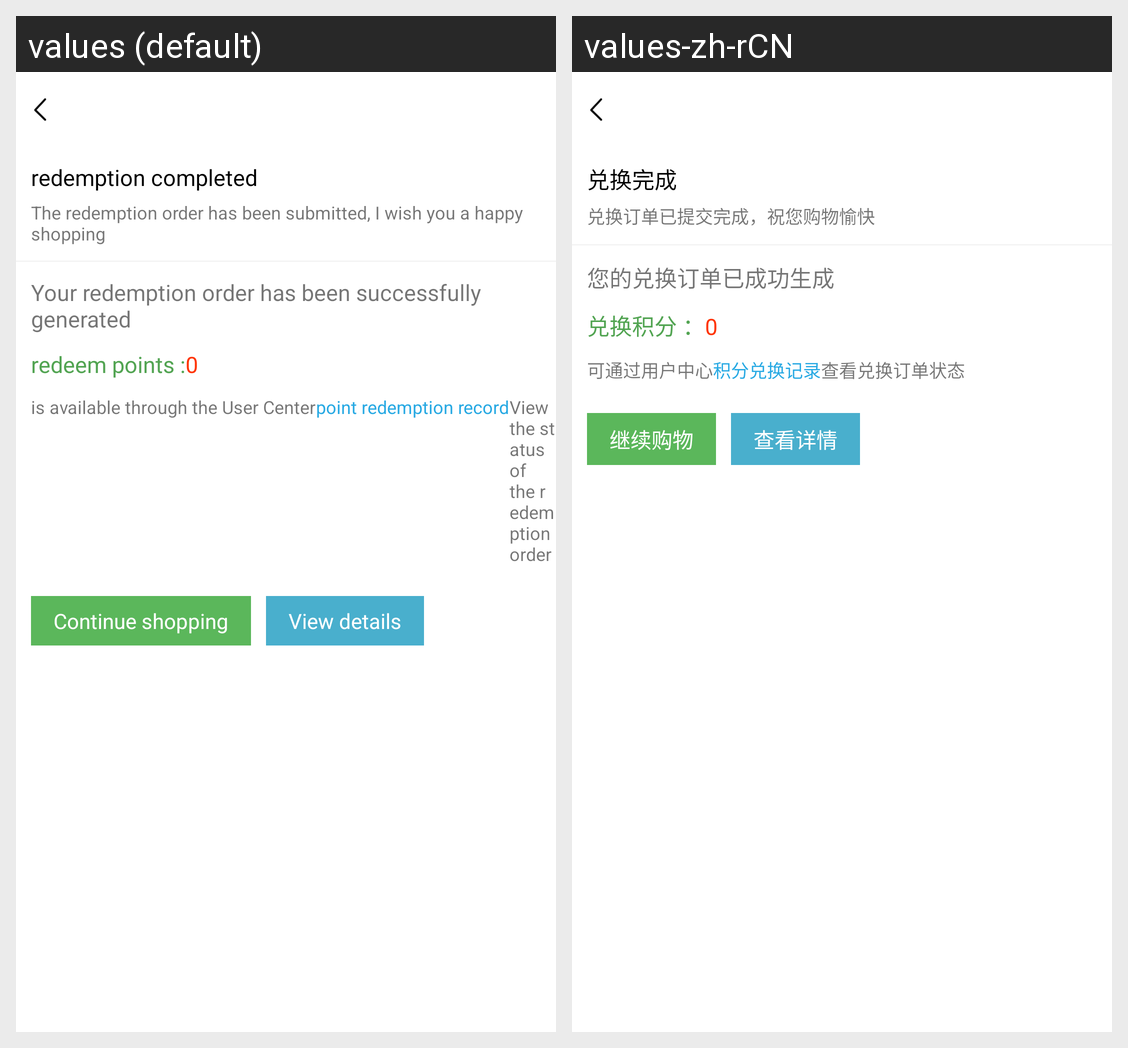

For this localized Android screen grid, give each drawn string resource with its value in every locale shown.
Android screen res/layout/activity_integralwin.xml rendered under 2 locales, left to right: values (default), values-zh-rCN. Device: Nexus 5 (rendered at 1080×1920; each locale shown at half size, 540×960, under a caption strip naming it); theme Theme.MaterialComponents.DayNight.NoActionBar.
Strings drawn on this screen, with the default value and each locale's value (text and hints the layout hard-codes, and strings that could not be matched under every locale, appear in the picture but are not listed):

integral_prompt8
  values: redemption completed
  values-zh-rCN: 兑换完成

evaluation_tips57
  values: The redemption order has been submitted, I wish you a happy shopping
  values-zh-rCN: 兑换订单已提交完成，祝您购物愉快

evaluation_tips58
  values: Your redemption order has been successfully generated
  values-zh-rCN: 您的兑换订单已成功生成

evaluation_tips59
  values: redeem points :
  values-zh-rCN: 兑换积分 ：

evaluation_tips60
  values: is available through the User Center
  values-zh-rCN: 可通过用户中心

evaluation_tips61
  values: point redemption record
  values-zh-rCN: 积分兑换记录

evaluation_tips62
  values: View the status of the redemption order
  values-zh-rCN: 查看兑换订单状态

evaluation_tips63
  values: Continue shopping
  values-zh-rCN: 继续购物

evaluation_tips64
  values: View details
  values-zh-rCN: 查看详情
